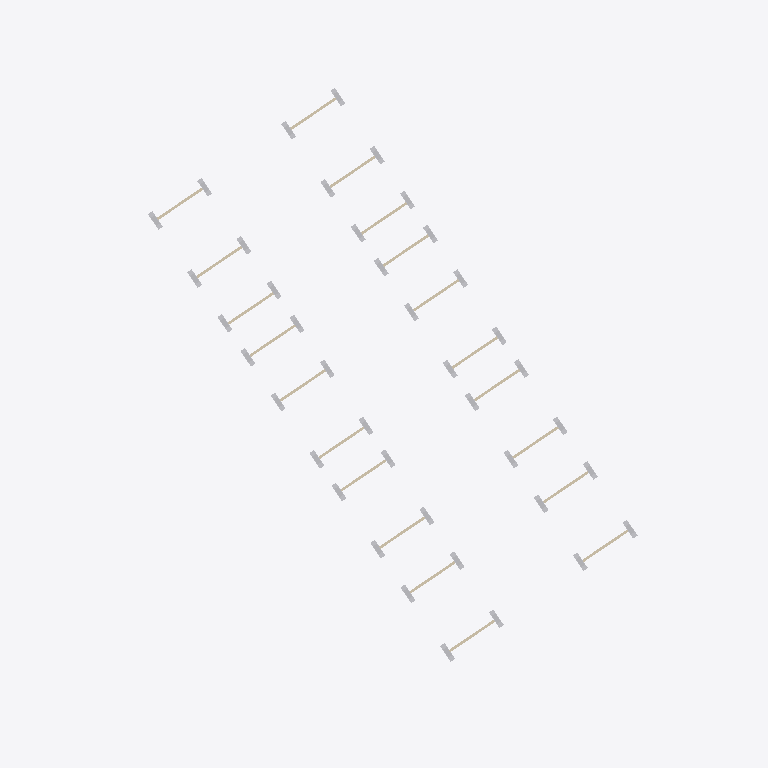
Plan cut of the same IFC building model at storey 'LVB1' (level -19.45 m, cut at -18.05 m), seen from above with north up, elements coloured by IFC class: 80 other elements (light grey), 20 walls (beige). Cut surfaces are drawn darker.
Extent 117.4 m × 131.7 m × 24.9 m (x, y, z). Storeys (8): LVB2 at -24.30 m; LVB1 at -19.45 m; LV0 at -13.45 m; LV1 at -11.95 m; LV2 at -8.50 m; LV3 at -5.05 m; LVRF at -1.70 m; LVRF2 at 0.10 m. Elements (740): 296 IfcWallStandardCase, 268 IfcBuildingElementProxy, 76 IfcColumn, 42 IfcWall, 29 IfcCurtainWall, 12 IfcSlab, 11 IfcStair, 3 IfcWindow, 2 IfcRamp, 1 IfcRoof.

HEADER;
FILE_DESCRIPTION(('ViewDefinition [CoordinationView_V2.0]'),'2;1');
FILE_NAME('PS','2022-05-02T09:47:26',(''),(''),'The EXPRESS Data Manager Version 5.02.0100.07 : 28 Aug 2013','20200210_1400(x64) - Exporter 20.3.2.0 - Alternate UI 20.3.2.0','');
FILE_SCHEMA(('IFC2X3'));
ENDSEC;
DATA;
#121=IFCPROJECT('1Szkxc1qn85gUQA4bny0Nc',#42,'46/PS',$,$,'CARLETON DIGITAL CAMPUS','Project  Status',(#113),#108);
#197=IFCSITE('1Szkxc1qn85gUQA4bny0Na',#42,'Default',$,$,#196,$,$,.ELEMENT.,$,$,$,$,$);
#79447=IFCSITE('3$u2rpvjXDdBOuHFvjGeSP',#42,'ENTRANCE-:ENTRANCE-:469975',$,'ENTRANCE-:ENTRANCE-',#79446,#79440,$,$,$,$,$,$,$);
#80117=IFCSITE('2egdVzAk97lBOusbBU1rAZ',#42,'Entrace-Panels-01:Entrace-Panels-01:481861',$,'Entrace-Panels-01:Entrace-Panels-01',#80116,#80110,$,$,$,$,$,$,$);
#82518=IFCSITE('2egdVzAk97lBOusbBU1rJA',#42,'Entrace-Panels1:Entrace-Panels-01:482348',$,'Entrace-Panels1:Entrace-Panels-01',#82517,#82511,$,$,$,$,$,$,$);
#89558=IFCSITE('1rrtiEIJv3_uqPy7fUKSg_',#42,'PS-Sign-Base01:PS-Sign-Base01:489665',$,'PS-Sign-Base01:PS-Sign-Base01',#89557,#89551,$,$,$,$,$,$,$);
#90018=IFCSITE('1rrtiEIJv3_uqPy7fUKSlp',#42,'PS-Sign01:PS-Sign01:489868',$,'PS-Sign01:PS-Sign01',#90017,#90011,$,$,$,$,$,$,$);
#90488=IFCSITE('1QzTTjBzP7iRK5njofYUs0',#42,'PS-Sign-02:PS-Sign-02:494447',$,'PS-Sign-02:PS-Sign-02',#90487,#90481,$,$,$,$,$,$,$);
#132=IFCBUILDING('1Szkxc1qn85gUQA4bny0Nd',#42,'PARKING GARAGE 18',$,$,#33,$,'PARKING GARAGE 18',.ELEMENT.,$,$,$);
#143=IFCBUILDINGSTOREY('1Szkxc1qn85gUQA4cE29_w',#42,'LVB2',$,'Level:8mm Head',#141,$,'LVB2',.ELEMENT.,-20035.6027642208);
#149=IFCBUILDINGSTOREY('1Szkxc1qn85gUQA4cE29yX',#42,'LVB1',$,'Level:8mm Head',#148,$,'LVB1',.ELEMENT.,-15185.6027642208);
#155=IFCBUILDINGSTOREY('1Szkxc1qn85gUQA4cE2Tw7',#42,'LV0',$,'Level:8mm Head',#154,$,'LV0',.ELEMENT.,-9185.60276422078);
#161=IFCBUILDINGSTOREY('1Szkxc1qn85gUQA4cE2c9B',#42,'LV1',$,'Level:8mm Head',#160,$,'LV1',.ELEMENT.,-7685.60276422078);
#167=IFCBUILDINGSTOREY('1Szkxc1qn85gUQA4cE2cw4',#42,'LV2',$,'Level:8mm Head',#166,$,'LV2',.ELEMENT.,-4235.60276422078);
#173=IFCBUILDINGSTOREY('1Szkxc1qn85gUQA4cE2c8H',#42,'LV3',$,'Level:8mm Head',#172,$,'LV3',.ELEMENT.,-785.602764220778);
#185=IFCBUILDINGSTOREY('1Szkxc1qn85gUQA4cE2cBl',#42,'LVRF',$,'Level:8mm Head',#184,$,'LVRF',.ELEMENT.,2564.39723577922);
#191=IFCBUILDINGSTOREY('1Szkxc1qn85gUQA4cE2SPS',#42,'LVRF2',$,'Level:8mm Head',#190,$,'LVRF2',.ELEMENT.,4364.39723577922);
#88408=IFCWALLSTANDARDCASE('0qtA8pNB18qhtenszL8oj4',#42,'Basic Wall:WF-CC-500:486196',$,'Basic Wall:WF-CC-500',#88386,#88404,'486196');
#87622=IFCWALLSTANDARDCASE('0qtA8pNB18qhtenszL8ocA',#42,'Basic Wall:WF-CC-500:485882',$,'Basic Wall:WF-CC-500',#87600,#87618,'485882');
#87877=IFCWALLSTANDARDCASE('0qtA8pNB18qhtenszL8ohb',#42,'Basic Wall:WF-CC-500:486037',$,'Basic Wall:WF-CC-500',#87855,#87873,'486037');
#88231=IFCWALLSTANDARDCASE('0qtA8pNB18qhtenszL8oj1',#42,'Basic Wall:WF-CC-500:486193',$,'Basic Wall:WF-CC-500',#88209,#88227,'486193');
#88585=IFCWALLSTANDARDCASE('0qtA8pNB18qhtenszL8oj7',#42,'Basic Wall:WF-CC-500:486199',$,'Basic Wall:WF-CC-500',#88563,#88581,'486199');
#88526=IFCWALLSTANDARDCASE('0qtA8pNB18qhtenszL8oj6',#42,'Basic Wall:WF-CC-500:486198',$,'Basic Wall:WF-CC-500',#88504,#88522,'486198');
#88644=IFCWALLSTANDARDCASE('0qtA8pNB18qhtenszL8oj8',#42,'Basic Wall:WF-CC-500:486200',$,'Basic Wall:WF-CC-500',#88622,#88640,'486200');
#87759=IFCWALLSTANDARDCASE('0qtA8pNB18qhtenszL8ohn',#42,'Basic Wall:WF-CC-500:486017',$,'Basic Wall:WF-CC-500',#87737,#87755,'486017');
#88054=IFCWALLSTANDARDCASE('0qtA8pNB18qhtenszL8ogI',#42,'Basic Wall:WF-CC-500:486114',$,'Basic Wall:WF-CC-500',#88032,#88050,'486114');
#88290=IFCWALLSTANDARDCASE('0qtA8pNB18qhtenszL8oj2',#42,'Basic Wall:WF-CC-500:486194',$,'Basic Wall:WF-CC-500',#88268,#88286,'486194');
#88349=IFCWALLSTANDARDCASE('0qtA8pNB18qhtenszL8oj3',#42,'Basic Wall:WF-CC-500:486195',$,'Basic Wall:WF-CC-500',#88327,#88345,'486195');
#87700=IFCWALLSTANDARDCASE('0qtA8pNB18qhtenszL8oe8',#42,'Basic Wall:WF-CC-500:486008',$,'Basic Wall:WF-CC-500',#87678,#87696,'486008');
#88172=IFCWALLSTANDARDCASE('0qtA8pNB18qhtenszL8og6',#42,'Basic Wall:WF-CC-500:486134',$,'Basic Wall:WF-CC-500',#88150,#88168,'486134');
#87818=IFCWALLSTANDARDCASE('0qtA8pNB18qhtenszL8ohw',#42,'Basic Wall:WF-CC-500:486026',$,'Basic Wall:WF-CC-500',#87796,#87814,'486026');
#88113=IFCWALLSTANDARDCASE('0qtA8pNB18qhtenszL8ogR',#42,'Basic Wall:WF-CC-500:486123',$,'Basic Wall:WF-CC-500',#88091,#88109,'486123');
#88467=IFCWALLSTANDARDCASE('0qtA8pNB18qhtenszL8oj5',#42,'Basic Wall:WF-CC-500:486197',$,'Basic Wall:WF-CC-500',#88445,#88463,'486197');
#88762=IFCWALLSTANDARDCASE('0qtA8pNB18qhtenszL8ojA',#42,'Basic Wall:WF-CC-500:486202',$,'Basic Wall:WF-CC-500',#88740,#88758,'486202');
#87936=IFCWALLSTANDARDCASE('0qtA8pNB18qhtenszL8ohk',#42,'Basic Wall:WF-CC-500:486046',$,'Basic Wall:WF-CC-500',#87914,#87932,'486046');
#88703=IFCWALLSTANDARDCASE('0qtA8pNB18qhtenszL8oj9',#42,'Basic Wall:WF-CC-500:486201',$,'Basic Wall:WF-CC-500',#88681,#88699,'486201');
#87995=IFCWALLSTANDARDCASE('0qtA8pNB18qhtenszL8ogf',#42,'Basic Wall:WF-CC-500:486105',$,'Basic Wall:WF-CC-500',#87973,#87991,'486105');
#85033=IFCBUILDINGELEMENTPROXY('0KU2PX9TP74wr9Ao1ieT68',#42,'M_Rectangular Column:3500 x 1000mm:485654',$,'M_Rectangular Column:3500 x 1000mm',#85032,#85026,'485654',$);
#84964=IFCBUILDINGELEMENTPROXY('0KU2PX9TP74wr9Ao1ieT6B',#42,'M_Rectangular Column:3500 x 1000mm:485653',$,'M_Rectangular Column:3500 x 1000mm',#84963,#84957,'485653',$);
#85171=IFCBUILDINGELEMENTPROXY('0KU2PX9TP74wr9Ao1ieT66',#42,'M_Rectangular Column:3500 x 1000mm:485656',$,'M_Rectangular Column:3500 x 1000mm',#85170,#85164,'485656',$);
#86275=IFCBUILDINGELEMENTPROXY('0KU2PX9TP74wr9Ao1ieT6s',#42,'M_Rectangular Column:3500 x 1000mm:485672',$,'M_Rectangular Column:3500 x 1000mm',#86274,#86268,'485672',$);
#86413=IFCBUILDINGELEMENTPROXY('0KU2PX9TP74wr9Ao1ieT6q',#42,'M_Rectangular Column:3500 x 1000mm:485674',$,'M_Rectangular Column:3500 x 1000mm',#86412,#86406,'485674',$);
#86620=IFCBUILDINGELEMENTPROXY('0KU2PX9TP74wr9Ao1ieT6p',#42,'M_Rectangular Column:3500 x 1000mm:485677',$,'M_Rectangular Column:3500 x 1000mm',#86619,#86613,'485677',$);
#86910=IFCBUILDINGELEMENTPROXY('0KU2PX9TP74wr9Ao1ieT6l',#42,'M_Rectangular Column:3500 x 1000mm:485681',$,'M_Rectangular Column:3500 x 1000mm',#86909,#86903,'485681',$);
#86979=IFCBUILDINGELEMENTPROXY('0KU2PX9TP74wr9Ao1ieT6i',#42,'M_Rectangular Column:3500 x 1000mm:485682',$,'M_Rectangular Column:3500 x 1000mm',#86978,#86972,'485682',$);
#87338=IFCBUILDINGELEMENTPROXY('0KU2PX9TP74wr9Ao1ieT6f',#42,'M_Rectangular Column:3500 x 1000mm:485687',$,'M_Rectangular Column:3500 x 1000mm',#87337,#87331,'485687',$);
#87422=IFCBUILDINGELEMENTPROXY('0KU2PX9TP74wr9Ao1ieT6c',#42,'M_Rectangular Column:3500 x 1000mm:485688',$,'M_Rectangular Column:3500 x 1000mm',#87421,#87415,'485688',$);
#85102=IFCBUILDINGELEMENTPROXY('0KU2PX9TP74wr9Ao1ieT69',#42,'M_Rectangular Column:3500 x 1000mm:485655',$,'M_Rectangular Column:3500 x 1000mm',#85101,#85095,'485655',$);
#85240=IFCBUILDINGELEMENTPROXY('0KU2PX9TP74wr9Ao1ieT67',#42,'M_Rectangular Column:3500 x 1000mm:485657',$,'M_Rectangular Column:3500 x 1000mm',#85239,#85233,'485657',$);
#85654=IFCBUILDINGELEMENTPROXY('0KU2PX9TP74wr9Ao1ieT61',#42,'M_Rectangular Column:3500 x 1000mm:485663',$,'M_Rectangular Column:3500 x 1000mm',#85653,#85647,'485663',$);
#85723=IFCBUILDINGELEMENTPROXY('0KU2PX9TP74wr9Ao1ieT6_',#42,'M_Rectangular Column:3500 x 1000mm:485664',$,'M_Rectangular Column:3500 x 1000mm',#85722,#85716,'485664',$);
#85930=IFCBUILDINGELEMENTPROXY('0KU2PX9TP74wr9Ao1ieT6z',#42,'M_Rectangular Column:3500 x 1000mm:485667',$,'M_Rectangular Column:3500 x 1000mm',#85929,#85923,'485667',$);
#85999=IFCBUILDINGELEMENTPROXY('0KU2PX9TP74wr9Ao1ieT6w',#42,'M_Rectangular Column:3500 x 1000mm:485668',$,'M_Rectangular Column:3500 x 1000mm',#85998,#85992,'485668',$);
#86137=IFCBUILDINGELEMENTPROXY('0KU2PX9TP74wr9Ao1ieT6u',#42,'M_Rectangular Column:3500 x 1000mm:485670',$,'M_Rectangular Column:3500 x 1000mm',#86136,#86130,'485670',$);
#86206=IFCBUILDINGELEMENTPROXY('0KU2PX9TP74wr9Ao1ieT6v',#42,'M_Rectangular Column:3500 x 1000mm:485671',$,'M_Rectangular Column:3500 x 1000mm',#86205,#86199,'485671',$);
#86344=IFCBUILDINGELEMENTPROXY('0KU2PX9TP74wr9Ao1ieT6t',#42,'M_Rectangular Column:3500 x 1000mm:485673',$,'M_Rectangular Column:3500 x 1000mm',#86343,#86337,'485673',$);
#86482=IFCBUILDINGELEMENTPROXY('0KU2PX9TP74wr9Ao1ieT6r',#42,'M_Rectangular Column:3500 x 1000mm:485675',$,'M_Rectangular Column:3500 x 1000mm',#86481,#86475,'485675',$);
#86551=IFCBUILDINGELEMENTPROXY('0KU2PX9TP74wr9Ao1ieT6o',#42,'M_Rectangular Column:3500 x 1000mm:485676',$,'M_Rectangular Column:3500 x 1000mm',#86550,#86544,'485676',$);
#86842=IFCBUILDINGELEMENTPROXY('0KU2PX9TP74wr9Ao1ieT6k',#42,'M_Rectangular Column:3500 x 1000mm:485680',$,'M_Rectangular Column:3500 x 1000mm',#86841,#86835,'485680',$);
#87048=IFCBUILDINGELEMENTPROXY('0KU2PX9TP74wr9Ao1ieT6j',#42,'M_Rectangular Column:3500 x 1000mm:485683',$,'M_Rectangular Column:3500 x 1000mm',#87047,#87041,'485683',$);
#87132=IFCBUILDINGELEMENTPROXY('0KU2PX9TP74wr9Ao1ieT6g',#42,'M_Rectangular Column:3500 x 1000mm:485684',$,'M_Rectangular Column:3500 x 1000mm',#87131,#87125,'485684',$);
#84825=IFCBUILDINGELEMENTPROXY('0KU2PX9TP74wr9Ao1ieT6D',#42,'M_Rectangular Column:3500 x 1000mm:485651',$,'M_Rectangular Column:3500 x 1000mm',#84823,#84817,'485651',$);
#84895=IFCBUILDINGELEMENTPROXY('0KU2PX9TP74wr9Ao1ieT6A',#42,'M_Rectangular Column:3500 x 1000mm:485652',$,'M_Rectangular Column:3500 x 1000mm',#84894,#84888,'485652',$);
#85309=IFCBUILDINGELEMENTPROXY('0KU2PX9TP74wr9Ao1ieT64',#42,'M_Rectangular Column:3500 x 1000mm:485658',$,'M_Rectangular Column:3500 x 1000mm',#85308,#85302,'485658',$);
#85447=IFCBUILDINGELEMENTPROXY('0KU2PX9TP74wr9Ao1ieT62',#42,'M_Rectangular Column:3500 x 1000mm:485660',$,'M_Rectangular Column:3500 x 1000mm',#85446,#85440,'485660',$);
#85378=IFCBUILDINGELEMENTPROXY('0KU2PX9TP74wr9Ao1ieT65',#42,'M_Rectangular Column:3500 x 1000mm:485659',$,'M_Rectangular Column:3500 x 1000mm',#85377,#85371,'485659',$);
#85516=IFCBUILDINGELEMENTPROXY('0KU2PX9TP74wr9Ao1ieT63',#42,'M_Rectangular Column:3500 x 1000mm:485661',$,'M_Rectangular Column:3500 x 1000mm',#85515,#85509,'485661',$);
#85585=IFCBUILDINGELEMENTPROXY('0KU2PX9TP74wr9Ao1ieT60',#42,'M_Rectangular Column:3500 x 1000mm:485662',$,'M_Rectangular Column:3500 x 1000mm',#85584,#85578,'485662',$);
#85861=IFCBUILDINGELEMENTPROXY('0KU2PX9TP74wr9Ao1ieT6y',#42,'M_Rectangular Column:3500 x 1000mm:485666',$,'M_Rectangular Column:3500 x 1000mm',#85860,#85854,'485666',$);
#86068=IFCBUILDINGELEMENTPROXY('0KU2PX9TP74wr9Ao1ieT6x',#42,'M_Rectangular Column:3500 x 1000mm:485669',$,'M_Rectangular Column:3500 x 1000mm',#86067,#86061,'485669',$);
#86689=IFCBUILDINGELEMENTPROXY('0KU2PX9TP74wr9Ao1ieT6m',#42,'M_Rectangular Column:3500 x 1000mm:485678',$,'M_Rectangular Column:3500 x 1000mm',#86688,#86682,'485678',$);
#86758=IFCBUILDINGELEMENTPROXY('0KU2PX9TP74wr9Ao1ieT6n',#42,'M_Rectangular Column:3500 x 1000mm:485679',$,'M_Rectangular Column:3500 x 1000mm',#86757,#86751,'485679',$);
#87200=IFCBUILDINGELEMENTPROXY('0KU2PX9TP74wr9Ao1ieT6h',#42,'M_Rectangular Column:3500 x 1000mm:485685',$,'M_Rectangular Column:3500 x 1000mm',#87199,#87193,'485685',$);
#87269=IFCBUILDINGELEMENTPROXY('0KU2PX9TP74wr9Ao1ieT6e',#42,'M_Rectangular Column:3500 x 1000mm:485686',$,'M_Rectangular Column:3500 x 1000mm',#87268,#87262,'485686',$);
#87490=IFCBUILDINGELEMENTPROXY('0KU2PX9TP74wr9Ao1ieT6d',#42,'M_Rectangular Column:3500 x 1000mm:485689',$,'M_Rectangular Column:3500 x 1000mm',#87489,#87483,'485689',$);
#87559=IFCBUILDINGELEMENTPROXY('0KU2PX9TP74wr9Ao1ieT6a',#42,'M_Rectangular Column:3500 x 1000mm:485690',$,'M_Rectangular Column:3500 x 1000mm',#87558,#87552,'485690',$);
#85792=IFCBUILDINGELEMENTPROXY('0KU2PX9TP74wr9Ao1ieT6$',#42,'M_Rectangular Column:3500 x 1000mm:485665',$,'M_Rectangular Column:3500 x 1000mm',#85791,#85785,'485665',$);
#84271=IFCBUILDINGELEMENTPROXY('0KU2PX9TP74wr9Ao1ieTyR',#42,'M_Rectangular Column:1800 x 800mm:485253',$,'M_Rectangular Column:1800 x 800mm',#84270,#84264,'485253',$);
#84628=IFCBUILDINGELEMENTPROXY('0KU2PX9TP74wr9Ao1ieT31',#42,'M_Rectangular Column:1800 x 800mm:485471',$,'M_Rectangular Column:1800 x 800mm',#84627,#84621,'485471',$);
#82794=IFCBUILDINGELEMENTPROXY('0KU2PX9TP74wr9Ao1ieT$u',#42,'M_Rectangular Column:1800 x 800mm:485222',$,'M_Rectangular Column:1800 x 800mm',#82793,#82787,'485222',$);
#82862=IFCBUILDINGELEMENTPROXY('0KU2PX9TP74wr9Ao1ieT$v',#42,'M_Rectangular Column:1800 x 800mm:485223',$,'M_Rectangular Column:1800 x 800mm',#82861,#82855,'485223',$);
#82947=IFCBUILDINGELEMENTPROXY('0KU2PX9TP74wr9Ao1ieT$t',#42,'M_Rectangular Column:1800 x 800mm:485225',$,'M_Rectangular Column:1800 x 800mm',#82946,#82940,'485225',$);
#82984=IFCBUILDINGELEMENTPROXY('0KU2PX9TP74wr9Ao1ieT$q',#42,'M_Rectangular Column:1800 x 800mm:485226',$,'M_Rectangular Column:1800 x 800mm',#82983,#82977,'485226',$);
#83164=IFCBUILDINGELEMENTPROXY('0KU2PX9TP74wr9Ao1ieT$m',#42,'M_Rectangular Column:1800 x 800mm:485230',$,'M_Rectangular Column:1800 x 800mm',#83163,#83157,'485230',$);
#83238=IFCBUILDINGELEMENTPROXY('0KU2PX9TP74wr9Ao1ieT$k',#42,'M_Rectangular Column:1800 x 800mm:485232',$,'M_Rectangular Column:1800 x 800mm',#83237,#83231,'485232',$);
#83312=IFCBUILDINGELEMENTPROXY('0KU2PX9TP74wr9Ao1ieT$i',#42,'M_Rectangular Column:1800 x 800mm:485234',$,'M_Rectangular Column:1800 x 800mm',#83311,#83305,'485234',$);
#83518=IFCBUILDINGELEMENTPROXY('0KU2PX9TP74wr9Ao1ieT$f',#42,'M_Rectangular Column:1800 x 800mm:485239',$,'M_Rectangular Column:1800 x 800mm',#83517,#83511,'485239',$);
#83587=IFCBUILDINGELEMENTPROXY('0KU2PX9TP74wr9Ao1ieT$c',#42,'M_Rectangular Column:1800 x 800mm:485240',$,'M_Rectangular Column:1800 x 800mm',#83586,#83580,'485240',$);
#83725=IFCBUILDINGELEMENTPROXY('0KU2PX9TP74wr9Ao1ieT$a',#42,'M_Rectangular Column:1800 x 800mm:485242',$,'M_Rectangular Column:1800 x 800mm',#83724,#83718,'485242',$);
#83794=IFCBUILDINGELEMENTPROXY('0KU2PX9TP74wr9Ao1ieT$b',#42,'M_Rectangular Column:1800 x 800mm:485243',$,'M_Rectangular Column:1800 x 800mm',#83793,#83787,'485243',$);
#83863=IFCBUILDINGELEMENTPROXY('0KU2PX9TP74wr9Ao1ieT$Y',#42,'M_Rectangular Column:1800 x 800mm:485244',$,'M_Rectangular Column:1800 x 800mm',#83862,#83856,'485244',$);
#83932=IFCBUILDINGELEMENTPROXY('0KU2PX9TP74wr9Ao1ieT$Z',#42,'M_Rectangular Column:1800 x 800mm:485245',$,'M_Rectangular Column:1800 x 800mm',#83931,#83925,'485245',$);
#84001=IFCBUILDINGELEMENTPROXY('0KU2PX9TP74wr9Ao1ieT$W',#42,'M_Rectangular Column:1800 x 800mm:485246',$,'M_Rectangular Column:1800 x 800mm',#84000,#83994,'485246',$);
#84123=IFCBUILDINGELEMENTPROXY('0KU2PX9TP74wr9Ao1ieTyV',#42,'M_Rectangular Column:1800 x 800mm:485249',$,'M_Rectangular Column:1800 x 800mm',#84122,#84116,'485249',$);
#84197=IFCBUILDINGELEMENTPROXY('0KU2PX9TP74wr9Ao1ieTyT',#42,'M_Rectangular Column:1800 x 800mm:485251',$,'M_Rectangular Column:1800 x 800mm',#84196,#84190,'485251',$);
#84160=IFCBUILDINGELEMENTPROXY('0KU2PX9TP74wr9Ao1ieTyS',#42,'M_Rectangular Column:1800 x 800mm:485250',$,'M_Rectangular Column:1800 x 800mm',#84159,#84153,'485250',$);
#84234=IFCBUILDINGELEMENTPROXY('0KU2PX9TP74wr9Ao1ieTyQ',#42,'M_Rectangular Column:1800 x 800mm:485252',$,'M_Rectangular Column:1800 x 800mm',#84233,#84227,'485252',$);
#82910=IFCBUILDINGELEMENTPROXY('0KU2PX9TP74wr9Ao1ieT$s',#42,'M_Rectangular Column:1800 x 800mm:485224',$,'M_Rectangular Column:1800 x 800mm',#82909,#82903,'485224',$);
#83090=IFCBUILDINGELEMENTPROXY('0KU2PX9TP74wr9Ao1ieT$o',#42,'M_Rectangular Column:1800 x 800mm:485228',$,'M_Rectangular Column:1800 x 800mm',#83089,#83083,'485228',$);
#83201=IFCBUILDINGELEMENTPROXY('0KU2PX9TP74wr9Ao1ieT$n',#42,'M_Rectangular Column:1800 x 800mm:485231',$,'M_Rectangular Column:1800 x 800mm',#83200,#83194,'485231',$);
#83656=IFCBUILDINGELEMENTPROXY('0KU2PX9TP74wr9Ao1ieT$d',#42,'M_Rectangular Column:1800 x 800mm:485241',$,'M_Rectangular Column:1800 x 800mm',#83655,#83649,'485241',$);
#84581=IFCBUILDINGELEMENTPROXY('0KU2PX9TP74wr9Ao1ieT2$',#42,'M_Rectangular Column:1800 x 800mm:485409',$,'M_Rectangular Column:1800 x 800mm',#84580,#84574,'485409',$);
#83042=IFCBUILDINGELEMENTPROXY('0KU2PX9TP74wr9Ao1ieT$r',#42,'M_Rectangular Column:1800 x 800mm:485227',$,'M_Rectangular Column:1800 x 800mm',#83041,#83035,'485227',$);
#83127=IFCBUILDINGELEMENTPROXY('0KU2PX9TP74wr9Ao1ieT$p',#42,'M_Rectangular Column:1800 x 800mm:485229',$,'M_Rectangular Column:1800 x 800mm',#83126,#83120,'485229',$);
#83275=IFCBUILDINGELEMENTPROXY('0KU2PX9TP74wr9Ao1ieT$l',#42,'M_Rectangular Column:1800 x 800mm:485233',$,'M_Rectangular Column:1800 x 800mm',#83274,#83268,'485233',$);
#83349=IFCBUILDINGELEMENTPROXY('0KU2PX9TP74wr9Ao1ieT$j',#42,'M_Rectangular Column:1800 x 800mm:485235',$,'M_Rectangular Column:1800 x 800mm',#83348,#83342,'485235',$);
#83386=IFCBUILDINGELEMENTPROXY('0KU2PX9TP74wr9Ao1ieT$g',#42,'M_Rectangular Column:1800 x 800mm:485236',$,'M_Rectangular Column:1800 x 800mm',#83385,#83379,'485236',$);
#83423=IFCBUILDINGELEMENTPROXY('0KU2PX9TP74wr9Ao1ieT$h',#42,'M_Rectangular Column:1800 x 800mm:485237',$,'M_Rectangular Column:1800 x 800mm',#83422,#83416,'485237',$);
#84049=IFCBUILDINGELEMENTPROXY('0KU2PX9TP74wr9Ao1ieT$X',#42,'M_Rectangular Column:1800 x 800mm:485247',$,'M_Rectangular Column:1800 x 800mm',#84048,#84042,'485247',$);
#84086=IFCBUILDINGELEMENTPROXY('0KU2PX9TP74wr9Ao1ieTyU',#42,'M_Rectangular Column:1800 x 800mm:485248',$,'M_Rectangular Column:1800 x 800mm',#84085,#84079,'485248',$);
#84308=IFCBUILDINGELEMENTPROXY('0KU2PX9TP74wr9Ao1ieTyO',#42,'M_Rectangular Column:1800 x 800mm:485254',$,'M_Rectangular Column:1800 x 800mm',#84307,#84301,'485254',$);
#84435=IFCBUILDINGELEMENTPROXY('0KU2PX9TP74wr9Ao1ieTzX',#42,'M_Rectangular Column:1800 x 800mm:485375',$,'M_Rectangular Column:1800 x 800mm',#84434,#84428,'485375',$);
#84366=IFCBUILDINGELEMENTPROXY('0KU2PX9TP74wr9Ao1ieTzy',#42,'M_Rectangular Column:1800 x 800mm:485346',$,'M_Rectangular Column:1800 x 800mm',#84365,#84359,'485346',$);
#84686=IFCBUILDINGELEMENTPROXY('0KU2PX9TP74wr9Ao1ieT0l',#42,'M_Rectangular Column:1800 x 800mm:485553',$,'M_Rectangular Column:1800 x 800mm',#84685,#84679,'485553',$);
#84755=IFCBUILDINGELEMENTPROXY('0KU2PX9TP74wr9Ao1ieT0b',#42,'M_Rectangular Column:1800 x 800mm:485563',$,'M_Rectangular Column:1800 x 800mm',#84754,#84748,'485563',$);
#82646=IFCBUILDINGELEMENTPROXY('0KU2PX9TP74wr9Ao1ieT$x',#42,'M_Rectangular Column:1800 x 800mm:485221',$,'M_Rectangular Column:1800 x 800mm',#82645,#82639,'485221',$);
#83460=IFCBUILDINGELEMENTPROXY('0KU2PX9TP74wr9Ao1ieT$e',#42,'M_Rectangular Column:1800 x 800mm:485238',$,'M_Rectangular Column:1800 x 800mm',#83459,#83453,'485238',$);
ENDSEC;